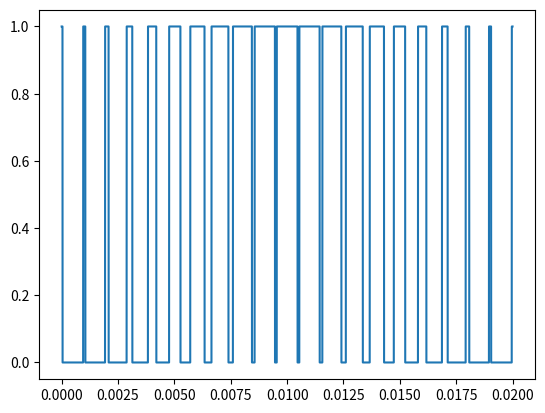

Python code for this plot:
import numpy as np
import matplotlib.pyplot as plt

# Parameters for the sine wave and triangular wave
modulation_depth = 0.85      # Amplitude of the sinusoidal wave (0.85)
fundamental_freq = 50        # Frequency of the sinusoidal wave (50 Hz)
carrier_freq = 1000        # Frequency of the triangular wave (50 kHz)
# TODO: Change back to 50k! 1000 is for visualisation!
sampling_rate = 10 ** 6     # TODO: Nyquist sampling theorem not applicable here? - check!

# Time array for one full cycle of the sine wave
T_s = 1 / fundamental_freq  # Period of the sine wave
t = np.linspace(0, T_s, int(sampling_rate * T_s), endpoint=False)

print(len(t))
# # Now there are 20000 data points in t to consider
# # So in each of these 20000 data points we need to consider when v_m > v_cr and otherwise
# # If the first condition is met then we treat that as being 1
# # Else we must consider that under the 0

# Generate the sine wave (one cycle)
# v_m = modulation_depth * -1 * np.cos(2 * np.pi * fundamental_freq * t)
v_m = []
for timestamp in t:
    v_m.append(modulation_depth * -1 * np.cos(2 * np.pi * fundamental_freq * timestamp))
v_m = np.array(v_m)

# Generate the triangular wave (1000 cycles within one sine cycle, for 50Hz and 50kHz)
# v_cr = 4 * np.abs(t * carrier_freq - np.floor(t * carrier_freq + 0.5)) - 1
v_cr = []
for timestamp in t:
    v_cr.append(4 * np.abs(timestamp * carrier_freq - np.floor(timestamp * carrier_freq + 0.5)) - 1)
v_cr = np.array(v_cr)

digital_awg_vector = []

# TODO: This is the actual code for the Pulse Streamer!
# for i in range(len(t)):
#     if v_m[i] > v_cr[i]:
#         digital_awg_vector.append((int(1/sampling_rate * 10 ** 11), 1))
#     elif v_m[i] <= v_cr[i]:
#         digital_awg_vector.append((int(1/sampling_rate * 10 ** 11), 0))

# # The following code is purely for visualisation
for i in range(len(t)):
    if v_m[i] > v_cr[i]:
        digital_awg_vector.append(1)
    elif v_m[i] <= v_cr[i]:
        digital_awg_vector.append(0)
# print(digital_awg_vector)

# # Figure plotting
# plt.figure(figsize=(10, 6))
# plt.plot(t, v_m, label='Slow sinusoidal fundamental', color='blue')
# plt.plot(t, v_cr, label='Fast sawtooth carrier', color='red', alpha=0.7)

# # Plot settings
# plt.title('Single Cycle of sinusoidal wave')
# plt.xlabel('Time [s]')
# plt.ylabel('Amplitude')
# plt.legend()
# plt.grid(True)

# # Plot to visualise what should be seen on the oscilloscope
plt.plot(t, digital_awg_vector, label='digital AWG')

# # Show the plot
plt.show()
